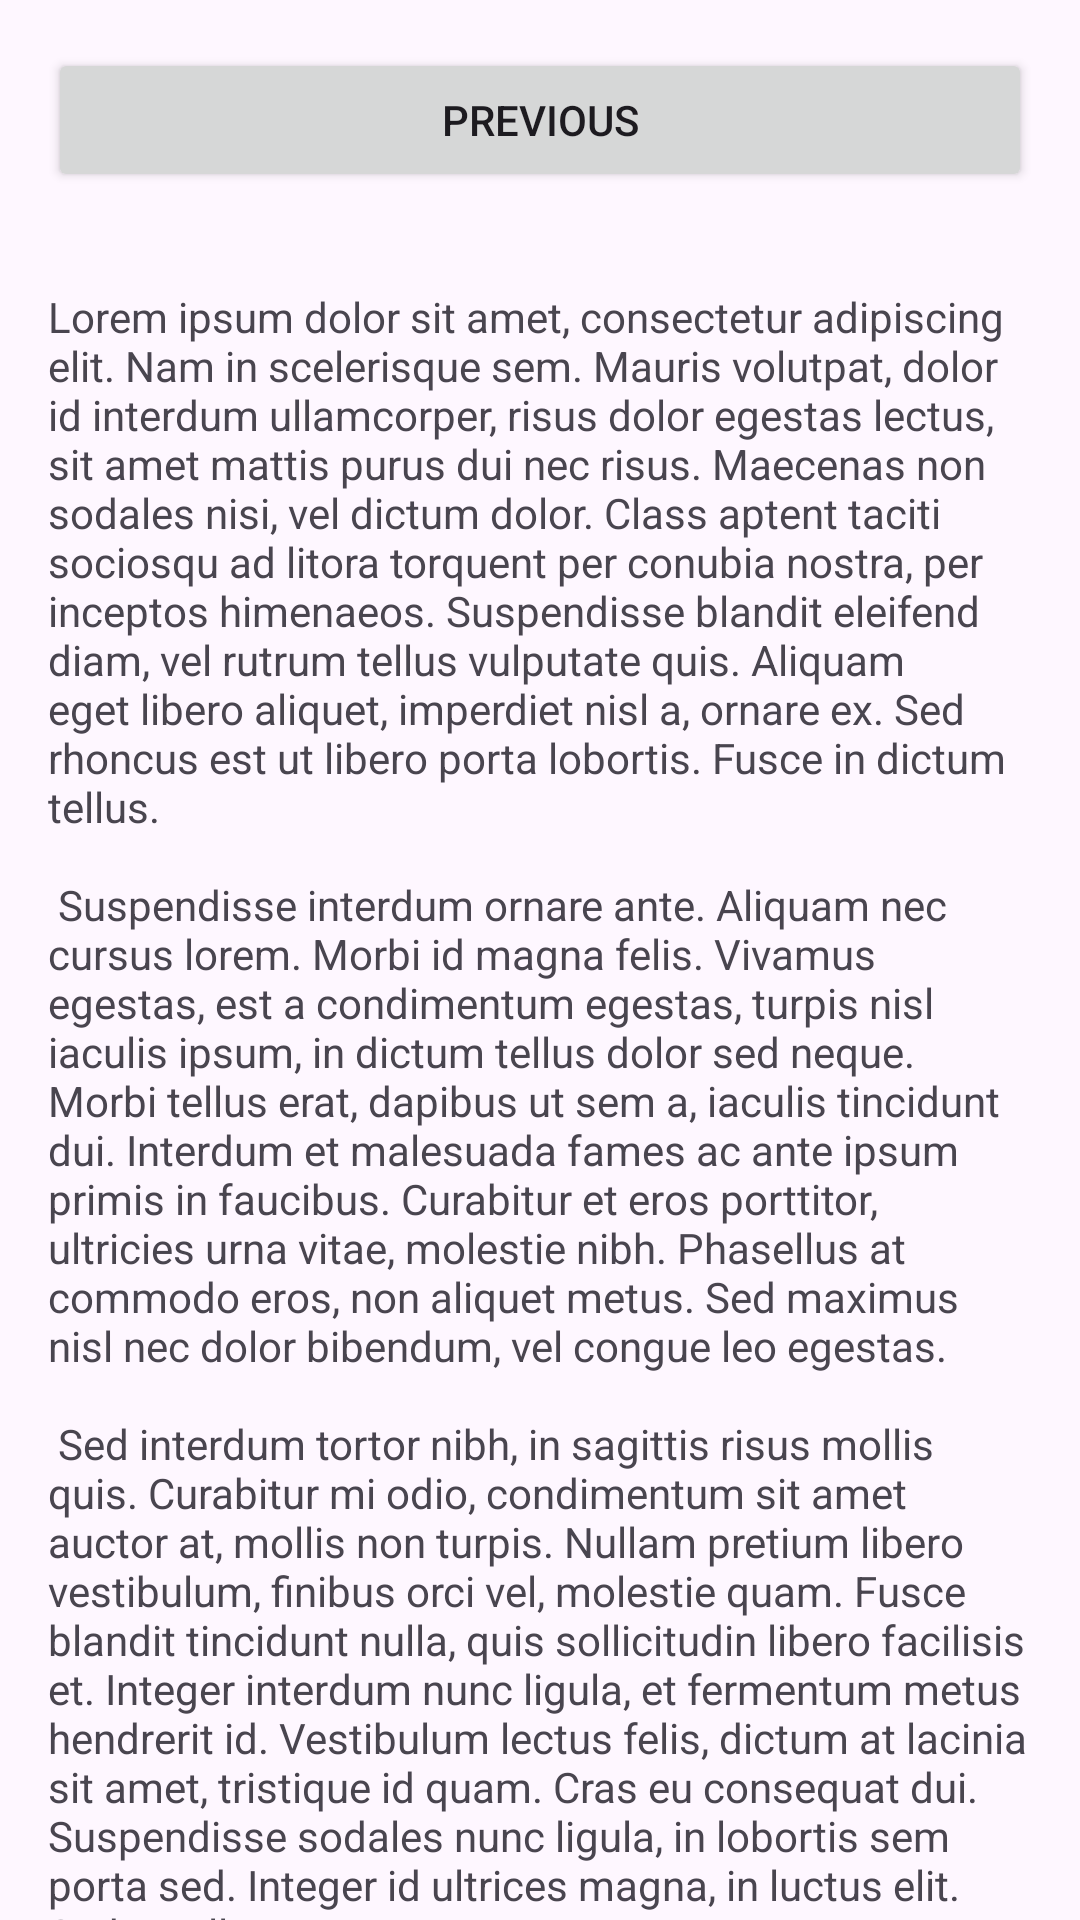

Here is an Android app screen rendered from its layout file. Give the layout XML and the strings, colors and styles it references.
<!-- AndroidManifest.xml: application theme Theme.ImranSyafiqsQuiz1 -->
<!-- res/layout/fragment_second.xml -->
<?xml version="1.0" encoding="utf-8"?>
<androidx.core.widget.NestedScrollView xmlns:android="http://schemas.android.com/apk/res/android"
    xmlns:app="http://schemas.android.com/apk/res-auto"
    xmlns:tools="http://schemas.android.com/tools"
    android:layout_width="match_parent"
    android:layout_height="match_parent"
    tools:context=".SecondFragment">

    <androidx.constraintlayout.widget.ConstraintLayout
        android:layout_width="match_parent"
        android:layout_height="match_parent"
        android:padding="16dp">

        <LinearLayout
            android:layout_width="0dp"
            android:layout_height="wrap_content"
            android:orientation="vertical"
            app:layout_constraintTop_toTopOf="parent"
            app:layout_constraintStart_toStartOf="parent"
            app:layout_constraintEnd_toEndOf="parent"
            app:layout_constraintBottom_toBottomOf="parent">

            <Button
                android:id="@+id/button_second"
                android:layout_width="match_parent"
                android:layout_height="wrap_content"
                android:text="@string/previous" />

            <ImageView
                android:id="@+id/imageview_second"
                android:layout_width="wrap_content"
                android:layout_height="wrap_content"
                android:src="@drawable/mmu_logo"
                app:layout_constraintTop_toBottomOf="@id/button_second"
                app:layout_constraintStart_toStartOf="parent"
                app:layout_constraintEnd_toEndOf="parent"
                android:layout_marginTop="16dp" />

            <TextView
                android:id="@+id/textview_second"
                android:layout_width="wrap_content"
                android:layout_height="wrap_content"
                android:layout_marginTop="16dp"
                android:text="@string/lorem_ipsum" />
        </LinearLayout>
    </androidx.constraintlayout.widget.ConstraintLayout>
</androidx.core.widget.NestedScrollView>
<!-- resources referenced by this layout -->
<resources>
  <string name="lorem_ipsum">
          Lorem ipsum dolor sit amet, consectetur adipiscing elit. Nam in scelerisque sem. Mauris
          volutpat, dolor id interdum ullamcorper, risus dolor egestas lectus, sit amet mattis purus
          dui nec risus. Maecenas non sodales nisi, vel dictum dolor. Class aptent taciti sociosqu ad
          litora torquent per conubia nostra, per inceptos himenaeos. Suspendisse blandit eleifend
          diam, vel rutrum tellus vulputate quis. Aliquam eget libero aliquet, imperdiet nisl a,
          ornare ex. Sed rhoncus est ut libero porta lobortis. Fusce in dictum tellus.\n\n
          Suspendisse interdum ornare ante. Aliquam nec cursus lorem. Morbi id magna felis. Vivamus
          egestas, est a condimentum egestas, turpis nisl iaculis ipsum, in dictum tellus dolor sed
          neque. Morbi tellus erat, dapibus ut sem a, iaculis tincidunt dui. Interdum et malesuada
          fames ac ante ipsum primis in faucibus. Curabitur et eros porttitor, ultricies urna vitae,
          molestie nibh. Phasellus at commodo eros, non aliquet metus. Sed maximus nisl nec dolor
          bibendum, vel congue leo egestas.\n\n
          Sed interdum tortor nibh, in sagittis risus mollis quis. Curabitur mi odio, condimentum sit
          amet auctor at, mollis non turpis. Nullam pretium libero vestibulum, finibus orci vel,
          molestie quam. Fusce blandit tincidunt nulla, quis sollicitudin libero facilisis et. Integer
          interdum nunc ligula, et fermentum metus hendrerit id. Vestibulum lectus felis, dictum at
          lacinia sit amet, tristique id quam. Cras eu consequat dui. Suspendisse sodales nunc ligula,
          in lobortis sem porta sed. Integer id ultrices magna, in luctus elit. Sed a pellentesque
          est.\n\n
          Aenean nunc velit, lacinia sed dolor sed, ultrices viverra nulla. Etiam a venenatis nibh.
          Morbi laoreet, tortor sed facilisis varius, nibh orci rhoncus nulla, id elementum leo dui
          non lorem. Nam mollis ipsum quis auctor varius. Quisque elementum eu libero sed commodo. In
          eros nisl, imperdiet vel imperdiet et, scelerisque a mauris. Pellentesque varius ex nunc,
          quis imperdiet eros placerat ac. Duis finibus orci et est auctor tincidunt. Sed non viverra
          ipsum. Nunc quis augue egestas, cursus lorem at, molestie sem. Morbi a consectetur ipsum, a
          placerat diam. Etiam vulputate dignissim convallis. Integer faucibus mauris sit amet finibus
          convallis.\n\n
          Phasellus in aliquet mi. Pellentesque habitant morbi tristique senectus et netus et
          malesuada fames ac turpis egestas. In volutpat arcu ut felis sagittis, in finibus massa
          gravida. Pellentesque id tellus orci. Integer dictum, lorem sed efficitur ullamcorper,
          libero justo consectetur ipsum, in mollis nisl ex sed nisl. Donec maximus ullamcorper
          sodales. Praesent bibendum rhoncus tellus nec feugiat. In a ornare nulla. Donec rhoncus
          libero vel nunc consequat, quis tincidunt nisl eleifend. Cras bibendum enim a justo luctus
          vestibulum. Fusce dictum libero quis erat maximus, vitae volutpat diam dignissim.
      </string>
  <string name="previous">Previous</string>
  <style name="Theme.ImranSyafiqsQuiz1" parent="Base.Theme.ImranSyafiqsQuiz1" />
  <style name="Base.Theme.ImranSyafiqsQuiz1" parent="Theme.Material3.DayNight.NoActionBar">
          
          
      </style>
</resources>
